The GitHub repository JustinChien/111project_IDAL contains a labelled image folder "MLO" with 2 categories: benign, malignant. Examples follow, each with its label.

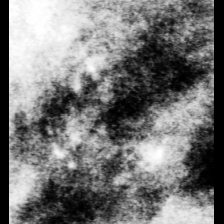
Label: malignant

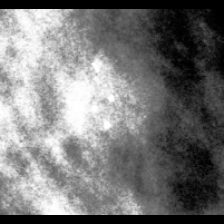
Label: benign

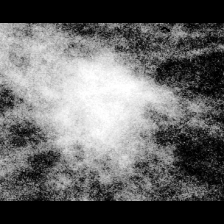
Label: malignant

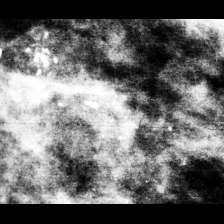
Label: malignant

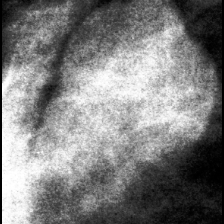
Label: benign

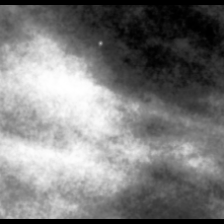
Label: benign
